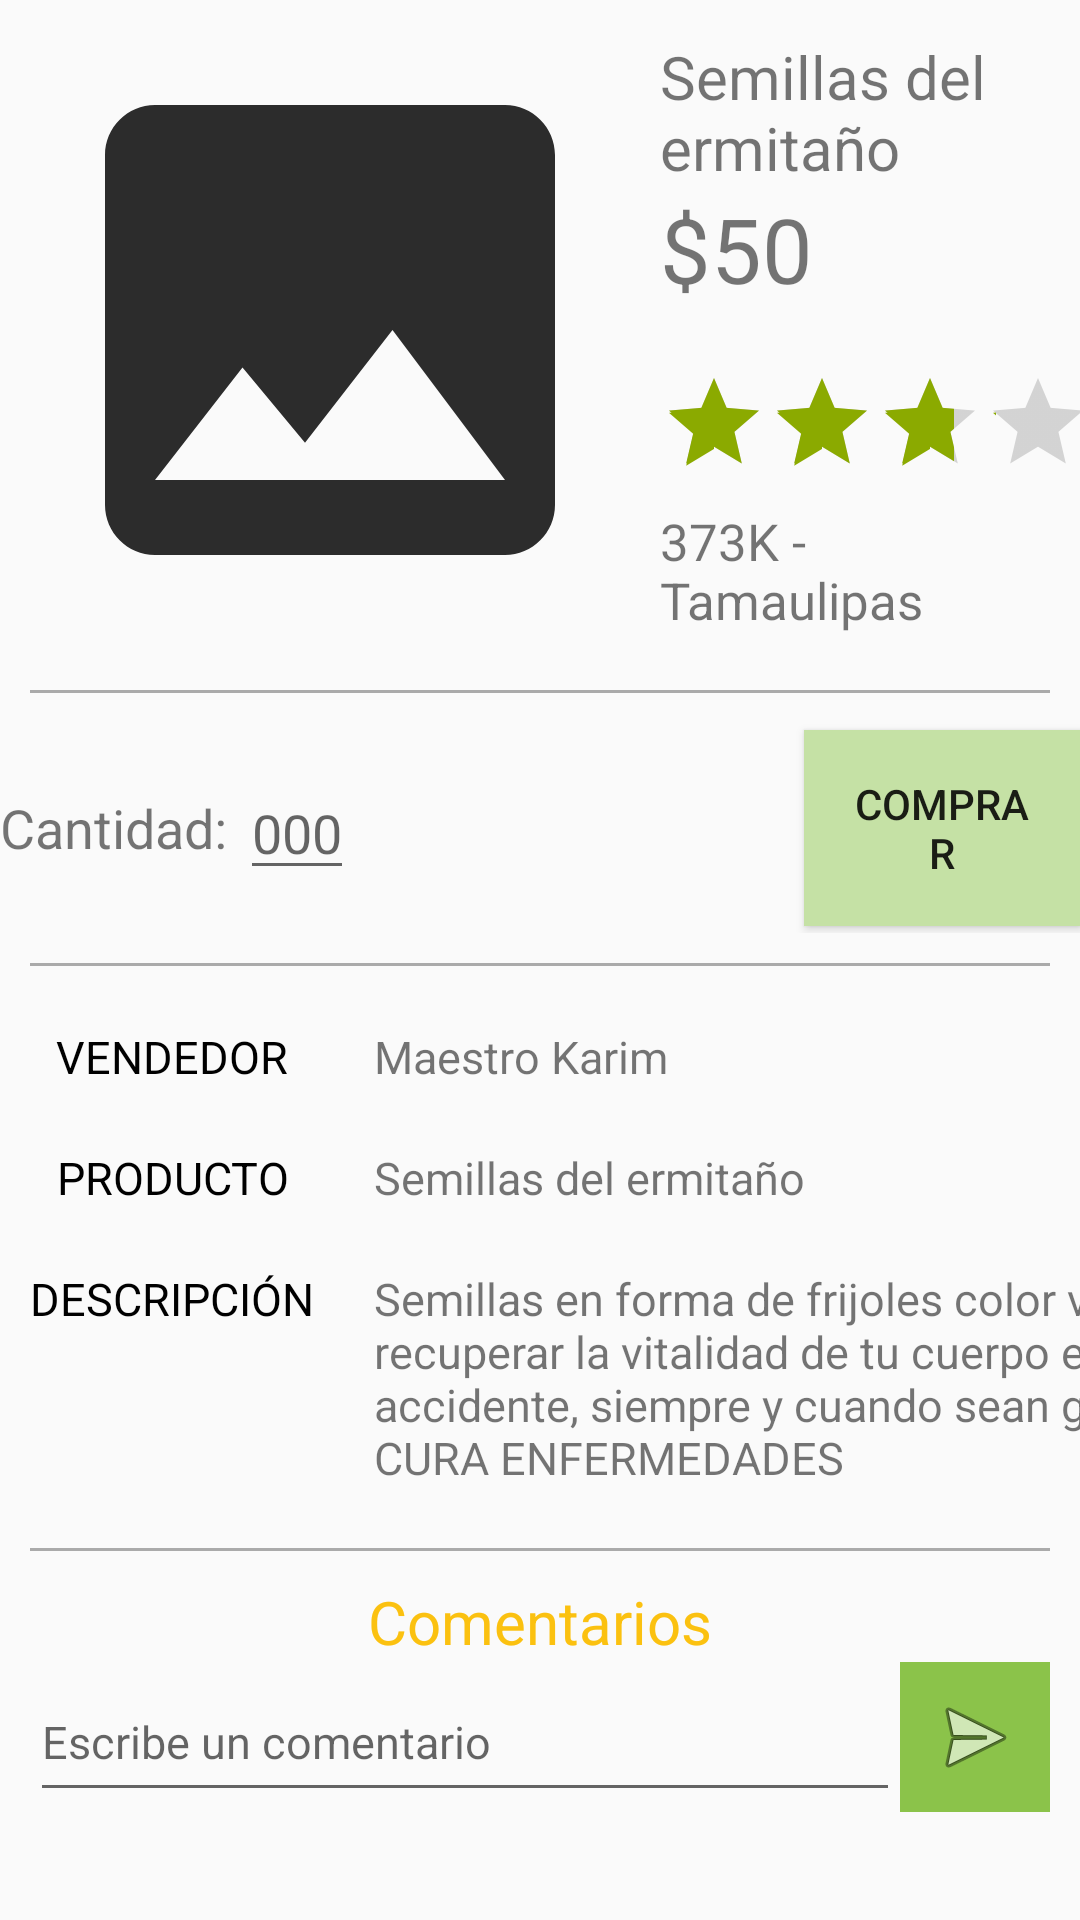

Produce the Android XML layout that renders to this screen, including the resource entries it uses.
<!-- AndroidManifest.xml: application theme AppTheme -->
<!-- res/layout/activity_detalles_producto.xml -->
<?xml version="1.0" encoding="utf-8"?>
<LinearLayout xmlns:android="http://schemas.android.com/apk/res/android"
    xmlns:app="http://schemas.android.com/apk/res-auto"
    xmlns:tools="http://schemas.android.com/tools"
    android:layout_width="match_parent"
    android:layout_height="match_parent"
    android:orientation="vertical"
    tools:context=".CapaPresentacion.actividades.DetallesProductoActivity">

    <ScrollView
        android:layout_width="match_parent"
        android:layout_height="match_parent">

        <LinearLayout
            android:layout_width="match_parent"
            android:layout_height="wrap_content"
            android:orientation="vertical">

            <LinearLayout
                android:layout_width="match_parent"
                android:layout_height="wrap_content"
                android:orientation="horizontal">

                <ImageView
                    android:id="@+id/imageViewItemDetallesProducto"
                    android:layout_width="200dp"
                    android:layout_height="200dp"
                    android:layout_margin="10dp"
                    android:src="@drawable/ic_insert_photo_black_24dp"/>

                <LinearLayout
                    android:layout_width="match_parent"
                    android:layout_height="wrap_content"
                    android:layout_marginTop="12dp"
                    android:gravity="center"
                    android:orientation="vertical">
                    <TextView
                        android:id="@+id/textViewItemDetallesTitulo"
                        android:layout_width="match_parent"
                        android:layout_height="wrap_content"
                        android:text="Semillas del ermitaño"
                        android:textSize="20sp"/>
                    <TextView
                        android:id="@+id/textViewItemDetallesPrecio"
                        android:layout_width="match_parent"
                        android:layout_height="wrap_content"
                        android:text="$50"
                        android:textSize="30sp"/>
                    <Space
                        android:layout_width="wrap_content"
                        android:layout_height="20dp" />
                    <RatingBar
                        android:id="@+id/rbItemDetallesEstrellas"
                        style="@android:style/Widget.DeviceDefault.Light.RatingBar.Indicator"
                        android:layout_width="wrap_content"
                        android:layout_height="wrap_content"
                        android:layout_marginBottom="10dp"
                        android:clickable="false"
                        android:isIndicator="true"
                        android:numStars="5"
                        android:rating="3.5"/>
                    <TextView
                        android:id="@+id/textViewItemDetallesLocalidad"
                        android:layout_width="match_parent"
                        android:layout_height="wrap_content"
                        android:text="373K - Tamaulipas"
                        android:textSize="17sp"/>
                </LinearLayout>

            </LinearLayout>

            <View
                android:layout_width="match_parent"
                android:layout_height="1dp"
                android:layout_margin="10dp"
                android:background="@android:color/darker_gray"/>

            <LinearLayout
                android:layout_width="match_parent"
                android:layout_height="match_parent"
                android:orientation="horizontal"
                android:gravity="center">

                <TextView
                    android:layout_width="wrap_content"
                    android:layout_height="wrap_content"
                    android:text="Cantidad: "
                    android:textSize="18sp"/>

                <EditText
                    android:id="@+id/etDetalleProductoCantidad"
                    android:layout_width="wrap_content"
                    android:layout_height="wrap_content"
                    android:hint="000"
                    android:textAlignment="center"/>

                <Space
                    android:layout_width="15dp"
                    android:layout_height="0dp"/>

                <ImageView
                    android:id="@+id/ivDetalleProductoAgregar"
                    android:layout_width="50dp"
                    android:layout_height="50dp"
                    android:src="@drawable/add2"
                    android:layout_margin="10dp"/>

                <ImageView
                    android:id="@+id/ivDetalleProductoQuitar"
                    android:layout_width="50dp"
                    android:layout_height="50dp"
                    android:src="@drawable/delete2" />

                <Space
                    android:layout_width="15dp"
                    android:layout_height="0dp"/>

                <Button
                    android:id="@+id/bDetalleProductoComprar"
                    android:layout_width="wrap_content"
                    android:layout_height="wrap_content"
                    android:padding="15dp"
                    android:text="Comprar"
                    android:background="#C5E1A5"/>
            </LinearLayout>

            <View
                android:layout_width="match_parent"
                android:layout_height="1dp"
                android:layout_margin="10dp"
                android:background="@android:color/darker_gray"/>

            <TableLayout
                android:layout_width="match_parent"
                android:layout_height="wrap_content">

                <TableRow
                    android:layout_width="match_parent"
                    android:layout_height="wrap_content">
                    <TextView
                        android:layout_width="wrap_content"
                        android:layout_height="wrap_content"
                        android:layout_margin="10dp"
                        android:text="VENDEDOR"
                        android:textColor="@android:color/black"
                        android:textAlignment="center"
                        android:textSize="15sp"/>
                    <TextView
                        android:id="@+id/tvDetallesProductoVendedor"
                        android:layout_width="wrap_content"
                        android:layout_height="wrap_content"
                        android:layout_margin="10dp"
                        android:text="Maestro Karim"
                        android:textSize="15sp"/>
                </TableRow>

                <TableRow
                    android:layout_width="match_parent"
                    android:layout_height="wrap_content">
                    <TextView
                        android:layout_width="wrap_content"
                        android:layout_height="wrap_content"
                        android:layout_margin="10dp"
                        android:text="PRODUCTO"
                        android:textColor="@android:color/black"
                        android:textAlignment="center"
                        android:textSize="15sp"/>
                    <TextView
                        android:id="@+id/tvDetallesProductoNombreProducto"
                        android:layout_width="wrap_content"
                        android:layout_height="wrap_content"
                        android:layout_margin="10dp"
                        android:text="Semillas del ermitaño"
                        android:textSize="15sp"/>
                </TableRow>

                <TableRow
                    android:layout_width="match_parent"
                    android:layout_height="wrap_content">
                    <TextView
                        android:layout_width="wrap_content"
                        android:layout_height="wrap_content"
                        android:layout_margin="10dp"
                        android:text="DESCRIPCIÓN"
                        android:textColor="@android:color/black"
                        android:textAlignment="center"
                        android:textSize="15sp"/>
                    <TextView
                        android:id="@+id/tvDetallesProductoDescripcion"
                        android:layout_width="wrap_content"
                        android:layout_height="wrap_content"
                        android:layout_margin="10dp"
                        android:text="Semillas en forma de frijoles color verde que permite recuperar la vitalidad de tu cuerpo en algun caso de accidente, siempre y cuando sean golpes fisicos. NO CURA ENFERMEDADES"
                        android:textSize="15sp"/>
                </TableRow>

            </TableLayout>

            <View
                android:layout_width="match_parent"
                android:layout_height="1dp"
                android:layout_margin="10dp"
                android:background="@android:color/darker_gray"/>

            <LinearLayout
                android:layout_width="match_parent"
                android:layout_height="wrap_content"
                android:orientation="vertical">

                <TextView
                    android:layout_width="match_parent"
                    android:layout_height="wrap_content"
                    android:text="Comentarios"
                    android:textAlignment="center"
                    android:textColor="#FBC110"
                    android:textSize="20sp"/>

                    <LinearLayout
                        android:layout_width="match_parent"
                        android:layout_height="wrap_content"
                        android:orientation="horizontal">
                        <EditText
                            android:id="@+id/etComentario"
                            android:layout_width="0dp"
                            android:layout_height="match_parent"
                            android:layout_weight="0.75"
                            android:layout_marginStart="10dp"
                            android:hint="Escribe un comentario"
                            android:textSize="15sp"
                            android:inputType="textMultiLine"/>
                        <ImageButton
                            android:id="@+id/ibComentar"
                            android:layout_width="50dp"
                            android:layout_height="50dp"
                            android:layout_marginEnd="10dp"
                            android:background="@color/colorPrimary"
                            android:src="@android:drawable/ic_menu_send"/>
                    </LinearLayout>

                <ListView
                    android:id="@+id/lvComentarios"
                    android:layout_width="match_parent"
                    android:layout_height="wrap_content"
                    android:layout_margin="10dp"/>

            </LinearLayout>
        </LinearLayout>
    </ScrollView>
</LinearLayout>
<!-- resources referenced by this layout -->
<resources>
  <color name="colorPrimary">#8BC34A</color>
  <!-- drawable ic_insert_photo_black_24dp (drawable) -->
  <vector android:height="48dp" android:tint="#2C2C2C"
      android:viewportHeight="24.0" android:viewportWidth="24.0"
      android:width="48dp" xmlns:android="http://schemas.android.com/apk/res/android">
      <path android:fillColor="#FF000000" android:pathData="M21,19V5c0,-1.1 -0.9,-2 -2,-2H5c-1.1,0 -2,0.9 -2,2v14c0,1.1 0.9,2 2,2h14c1.1,0 2,-0.9 2,-2zM8.5,13.5l2.5,3.01L14.5,12l4.5,6H5l3.5,-4.5z"/>
  </vector>
  <style name="AppTheme" parent="Theme.AppCompat.Light.DarkActionBar">
          
  
          <item name="colorPrimary">@color/colorPrimary</item>
          <item name="colorPrimaryDark">@color/colorPrimaryDark</item>
          <item name="colorAccent">@color/colorAccent</item>
      </style>*/
  <color name="colorPrimaryDark">#689F38</color>
  <color name="colorAccent">#8BAA00</color>
</resources>
